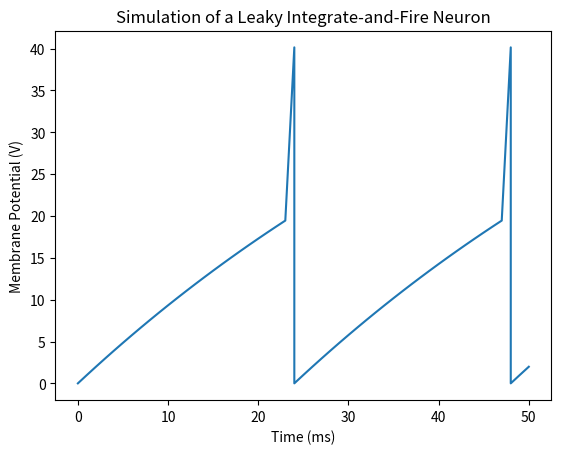

This chart was generated by the following Python code:
import matplotlib.pyplot as plt
import numpy as np

inputCurrent = 1                   # A
restingVoltage = 0                 # mV
thresholdVoltage = 20              # mV
membPot = restingVoltage           # mV
capacitance = 1                    # Micro Farads/Cm^2
resistance = 64                    # Ohm
tau = resistance * capacitance     # ms
plotList = [(0, 0)]                # Hold all plot points
time = np.linspace(1, 50, 50)      # Time intervals

for t in time:
    membPot = membPot + (inputCurrent - (membPot / resistance)) / capacitance
    if membPot >= thresholdVoltage:  # simulate a spike
        membPot += 20
        plotList.append((t, membPot))
        membPot = restingVoltage
    plotList.append((t, membPot))

x_val = [x[0] for x in plotList]
y_val = [x[1] for x in plotList]
plt.plot(x_val, y_val)
plt.title("Simulation of a Leaky Integrate-and-Fire Neuron")
plt.xlabel("Time (ms)")
plt.ylabel("Membrane Potential (V)")
plt.show()